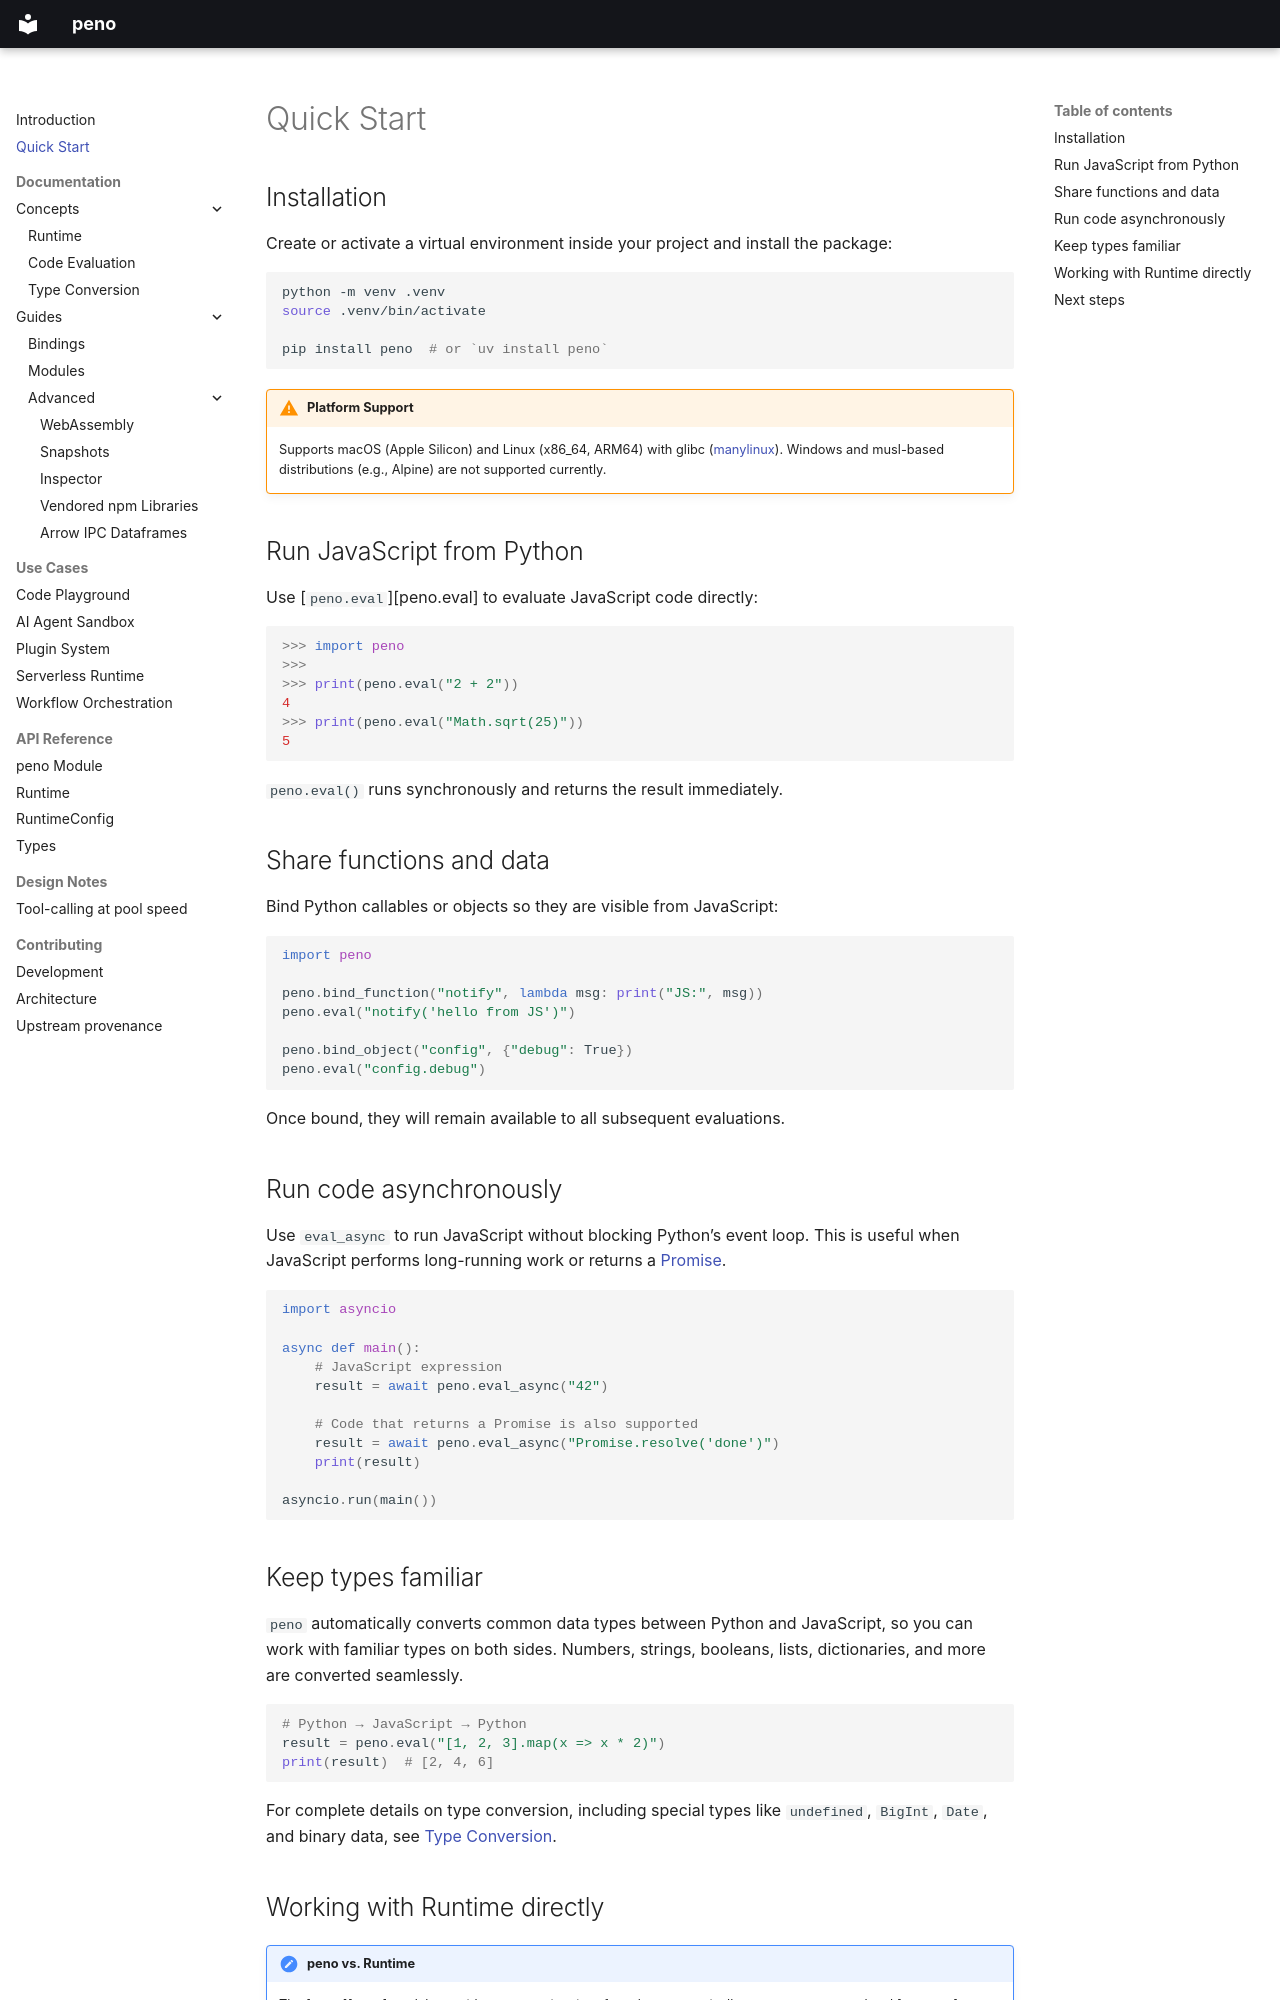

repository: bmsuisse/peno · page: quickstart/index.html · generator: mkdocs

# Quick Start

## Installation

Create or activate a virtual environment inside your project and install the package:

```bash
python -m venv .venv
source .venv/bin/activate

pip install peno  # or `uv install peno`
```

!!! warning "Platform Support"

    Supports macOS (Apple Silicon) and Linux (x86_64, ARM64) with glibc ([manylinux](https://github.com/pypa/manylinux)). Windows and musl-based distributions (e.g., Alpine) are not supported currently.


## Run JavaScript from Python

Use [`peno.eval`][peno.eval] to evaluate JavaScript code directly:

```python
>>> import peno
>>>
>>> print(peno.eval("2 + 2"))
4
>>> print(peno.eval("Math.sqrt(25)"))
5
```

`peno.eval()` runs synchronously and returns the result immediately.

## Share functions and data

Bind Python callables or objects so they are visible from JavaScript:

```python
import peno

peno.bind_function("notify", lambda msg: print("JS:", msg))
peno.eval("notify('hello from JS')")

peno.bind_object("config", {"debug": True})
peno.eval("config.debug")
```

Once bound, they will remain available to all subsequent evaluations.

## Run code asynchronously

Use `eval_async` to run JavaScript without blocking Python’s event loop.
This is useful when JavaScript performs long-running work or returns a [Promise][promise].

```python
import asyncio

async def main():
    # JavaScript expression
    result = await peno.eval_async("42")

    # Code that returns a Promise is also supported
    result = await peno.eval_async("Promise.resolve('done')")
    print(result)

asyncio.run(main())
```

## Keep types familiar

`peno` automatically converts common data types between Python and JavaScript, so you can work with familiar types on both sides. Numbers, strings, booleans, lists, dictionaries, and more are converted seamlessly.

```python
# Python → JavaScript → Python
result = peno.eval("[1, 2, 3].map(x => x * 2)")
print(result)  # [2, 4, 6]
```

For complete details on type conversion, including special types like `undefined`, `BigInt`, `Date`, and binary data, see [Type Conversion](concepts/types.md).
